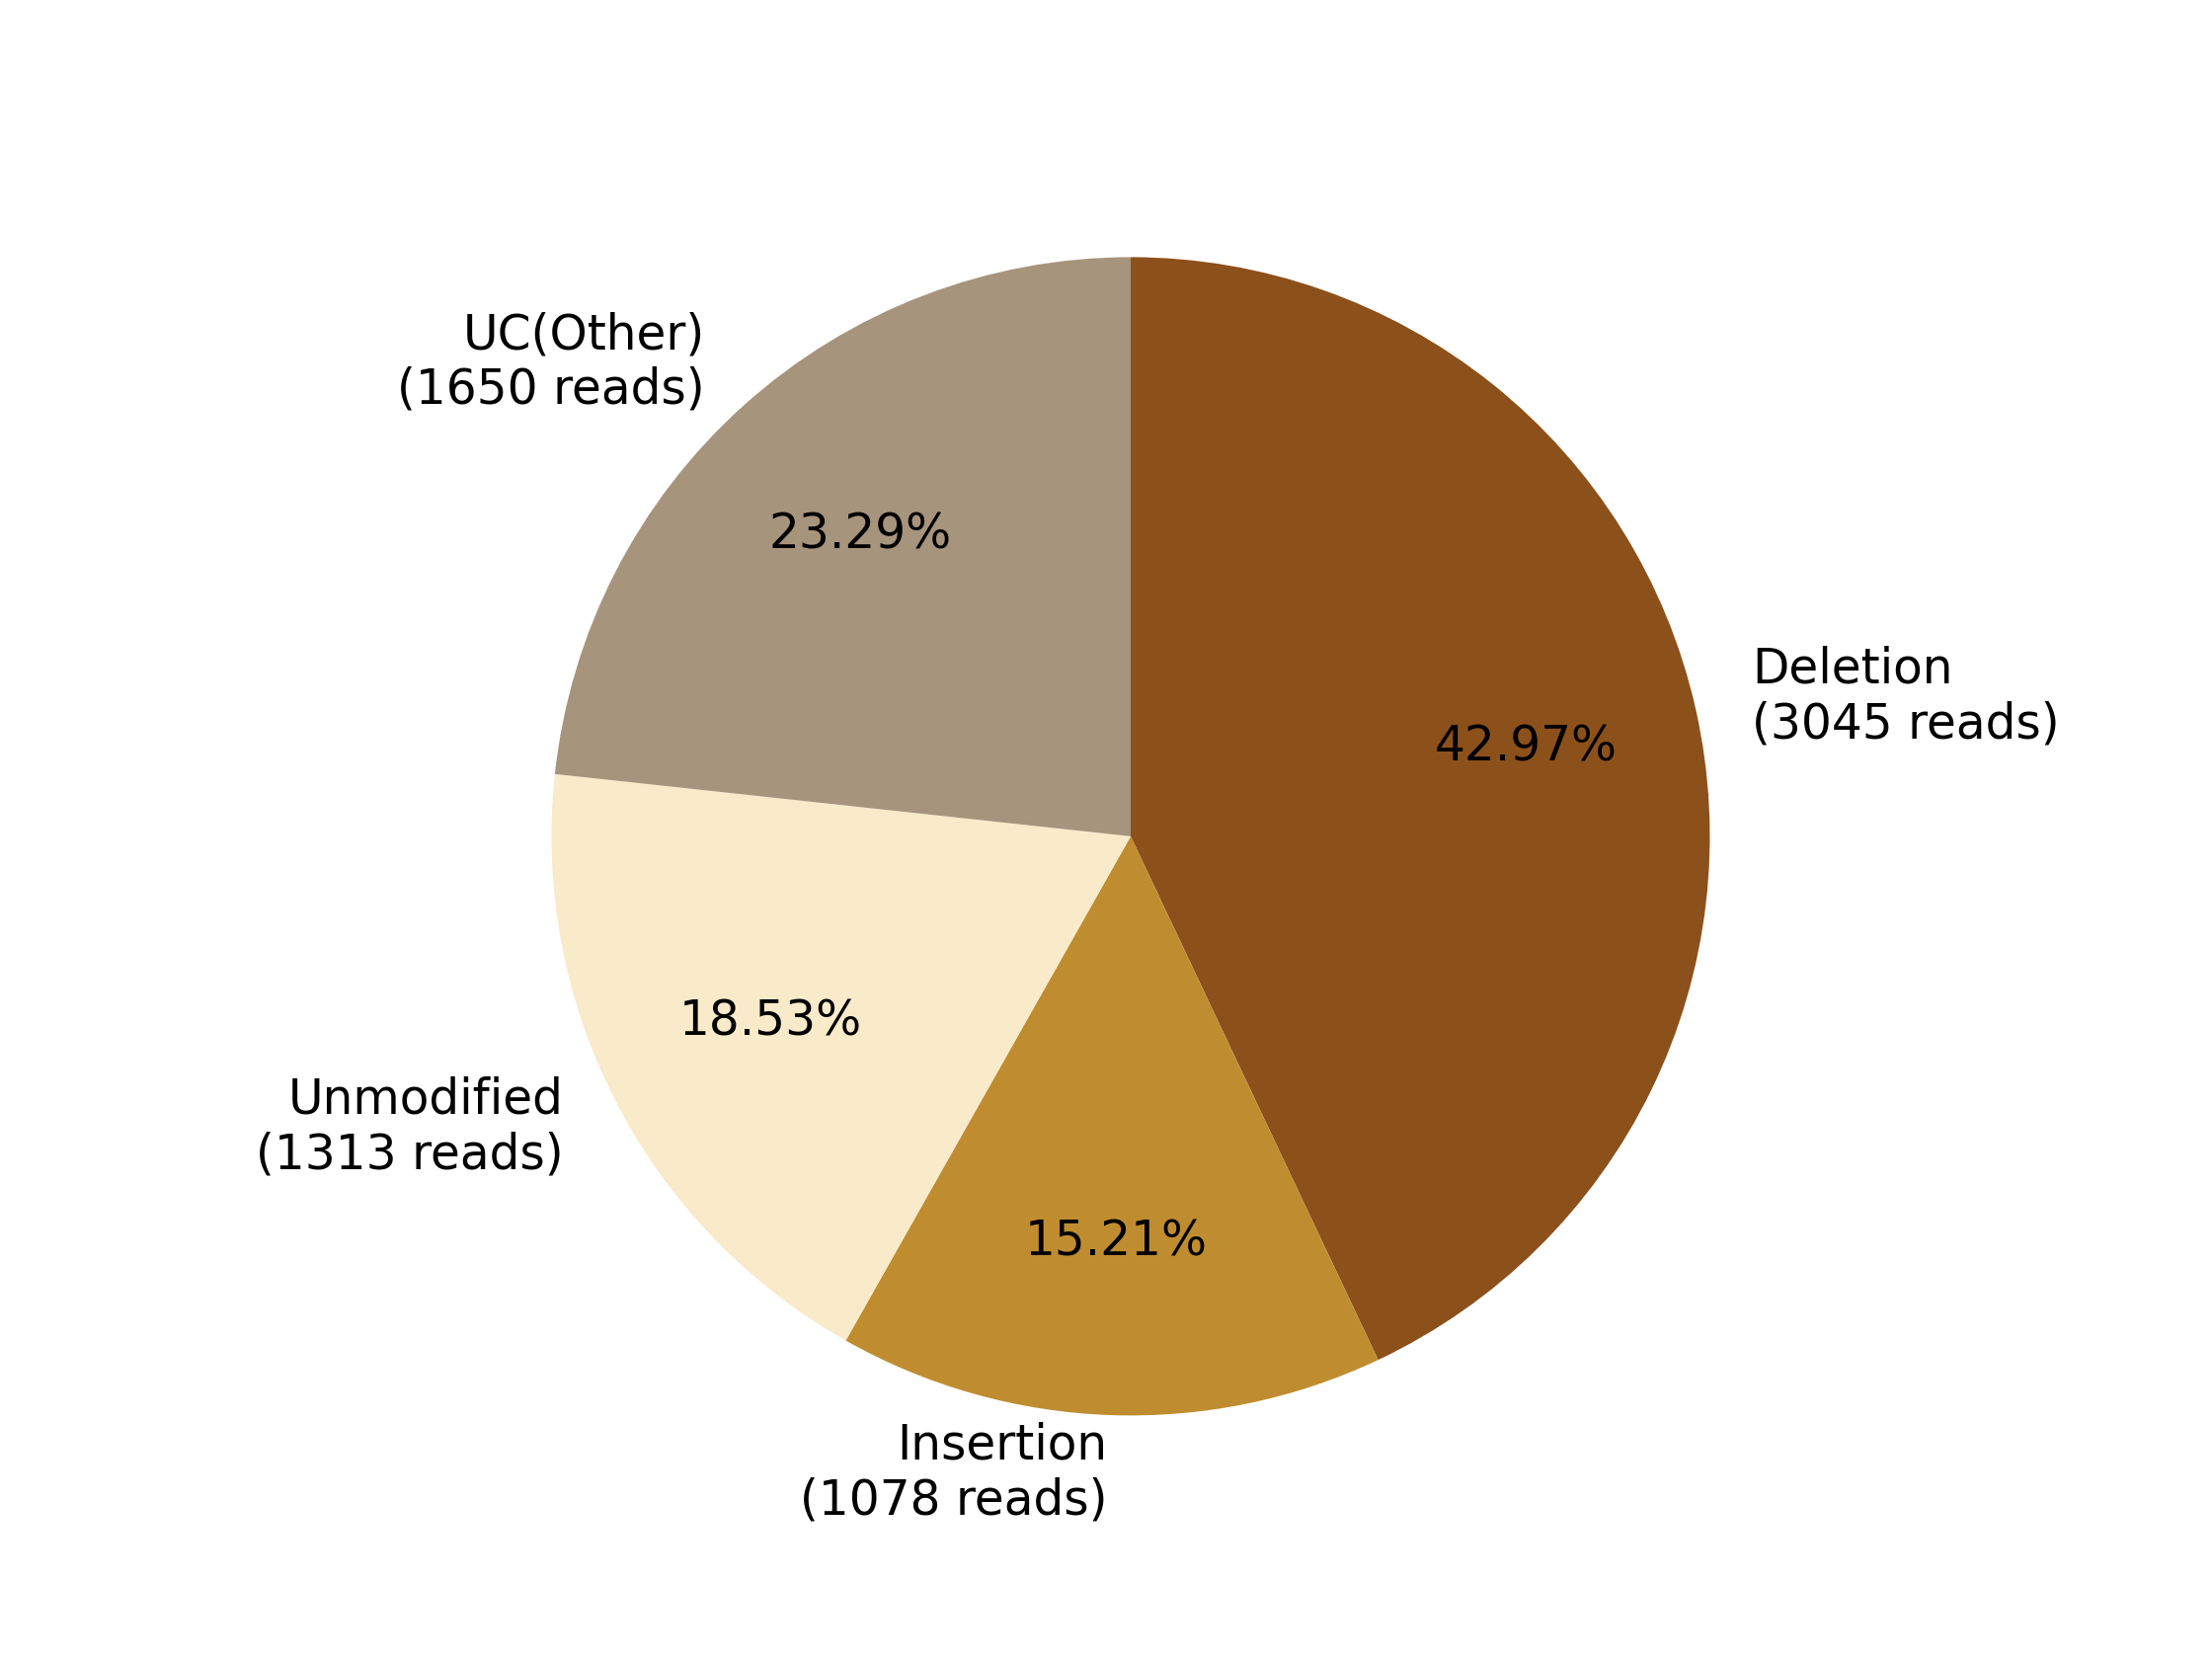

The file beside this chart, header and first rows:
0, 1, 2, 3, 4, 5, 6, 7
, , Deletion?(3045 reads), Insertion?(1078 reads), , Unmodified?(1313 reads), , UC(Other)?(1650 reads)
0, 0, 3045, 1078, 0, 1313, 0, 1650
0.0, 0.0, 42.97, 15.21, 0.0, 18.53, 0.0, 23.29
